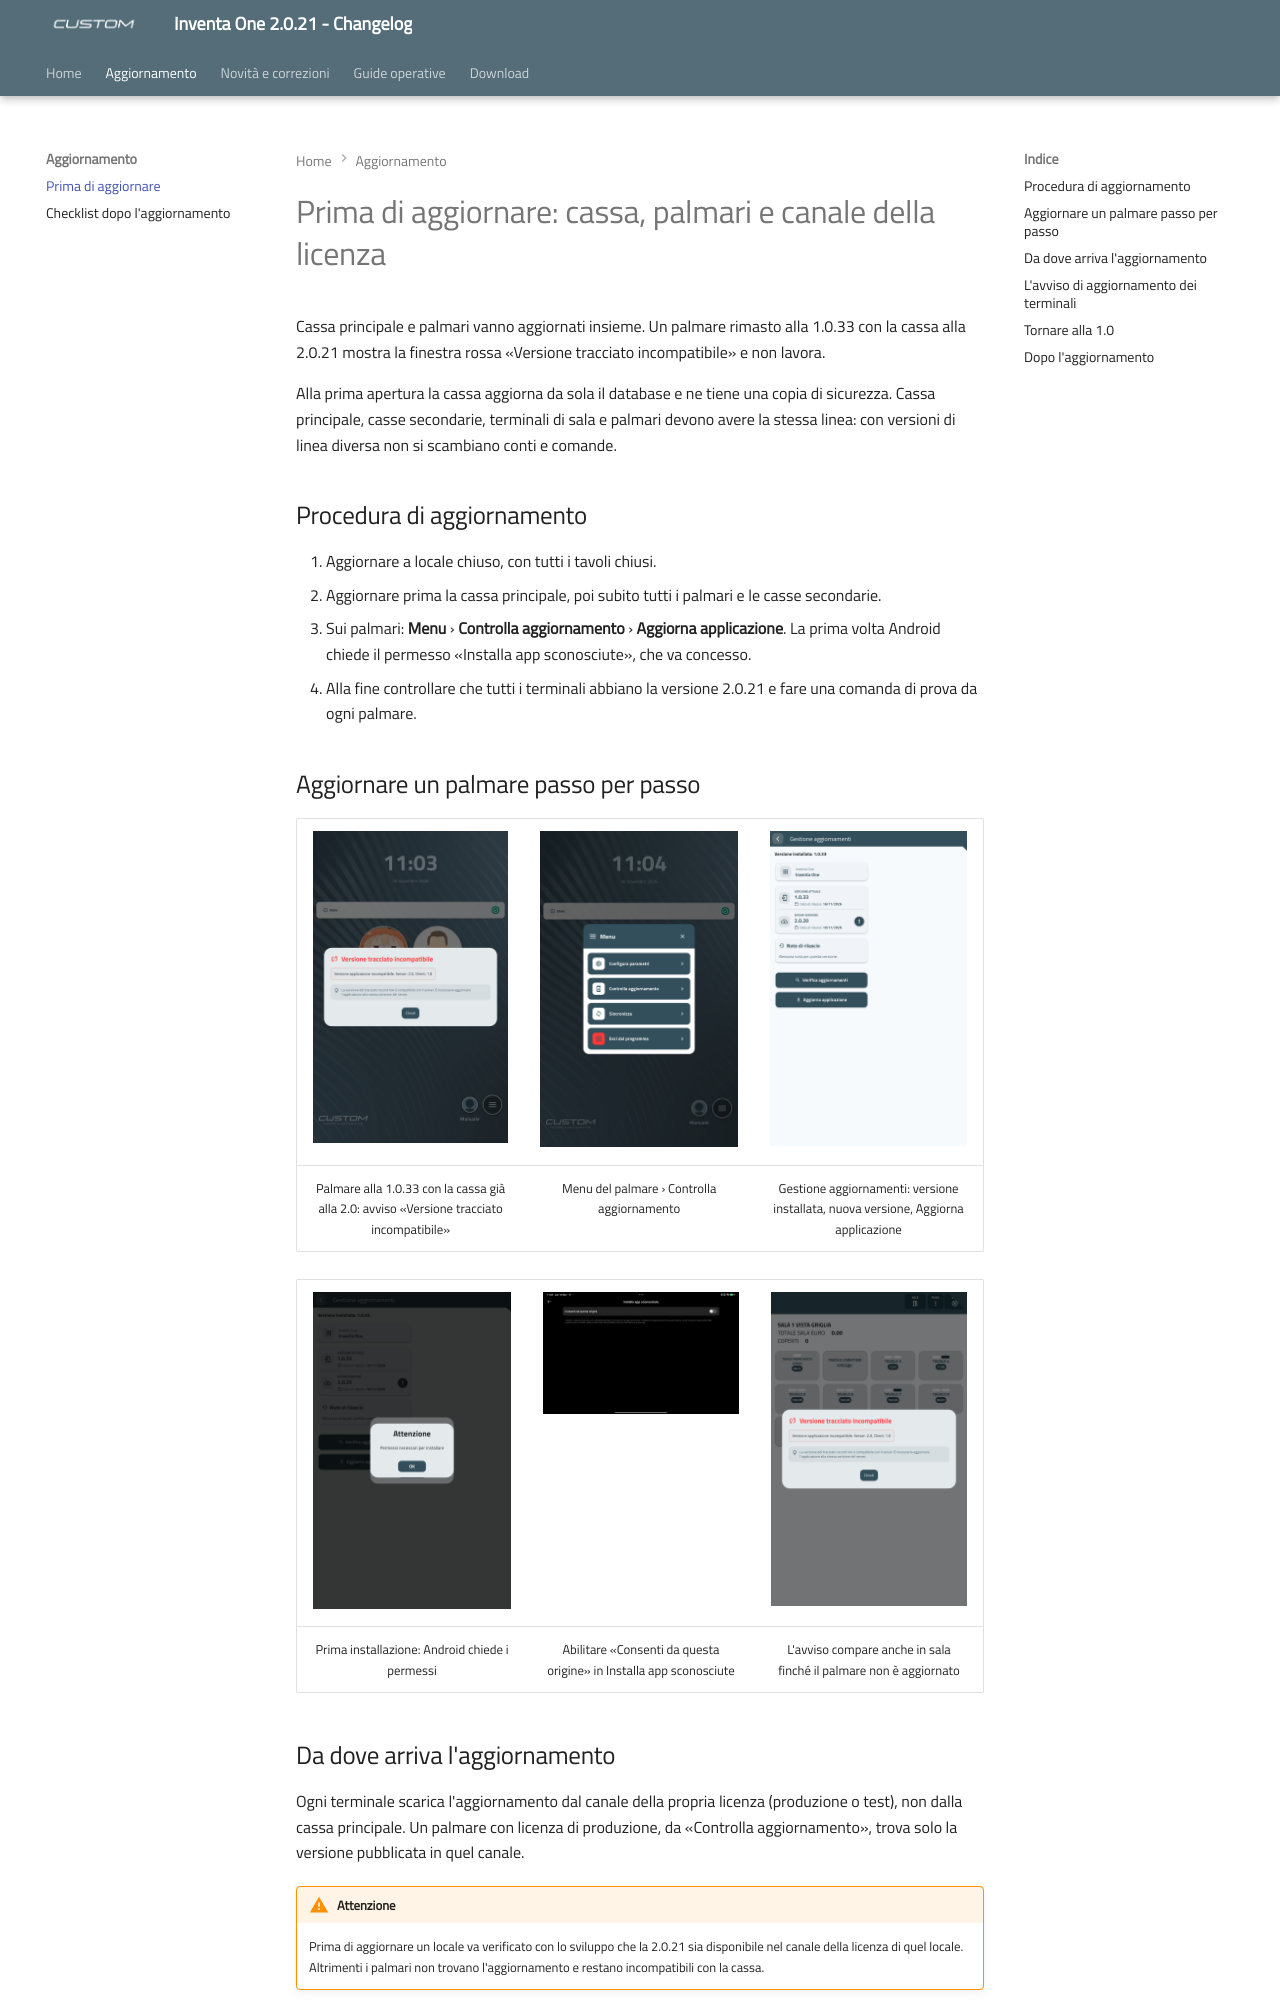

repository: ivanrobuschi-custom/inventa_one_changelog · page: prima-di-aggiornare/index.html · generator: mkdocs

---
title: "Prima di aggiornare: cassa, palmari e canale della licenza"
date: "2026-11-23"
version: "2.0.21"
categoria: software Inventa One
---

# Prima di aggiornare: cassa, palmari e canale della licenza

Cassa principale e palmari vanno aggiornati insieme. Un palmare rimasto alla 1.0.33 con la cassa alla 2.0.21 mostra la finestra rossa «Versione tracciato incompatibile» e non lavora.

Alla prima apertura la cassa aggiorna da sola il database e ne tiene una copia di sicurezza. Cassa principale, casse secondarie, terminali di sala e palmari devono avere la stessa linea: con versioni di linea diversa non si scambiano conti e comande.

## Procedura di aggiornamento

1. Aggiornare a locale chiuso, con tutti i tavoli chiusi.
2. Aggiornare prima la cassa principale, poi subito tutti i palmari e le casse secondarie.
3. Sui palmari: **Menu** › **Controlla aggiornamento** › **Aggiorna applicazione**. La prima volta Android chiede il permesso «Installa app sconosciute», che va concesso.
4. Alla fine controllare che tutti i terminali abbiano la versione 2.0.21 e fare una comanda di prova da ogni palmare.

## Aggiornare un palmare passo per passo

| ![Avviso «Versione tracciato incompatibile» sul palmare](assets/images/palmare-1-versione-incompatibile.png) | ![Menu del palmare con Controlla aggiornamento](assets/images/palmare-2-menu.png) | ![Gestione aggiornamenti sul palmare](assets/images/palmare-3-gestione-aggiornamenti.png) |
| :---: | :---: | :---: |
| Palmare alla 1.0.33 con la cassa già alla 2.0: avviso «Versione tracciato incompatibile» | Menu del palmare › Controlla aggiornamento | Gestione aggiornamenti: versione installata, nuova versione, Aggiorna applicazione |

| ![Android chiede i permessi alla prima installazione](assets/images/palmare-5-permessi-necessari.png) | ![Consenti da questa origine in Installa app sconosciute](assets/images/palmare-4-permesso-installa.png) | ![L'avviso compare anche nella vista dei tavoli](assets/images/palmare-6-tavoli.png) |
| :---: | :---: | :---: |
| Prima installazione: Android chiede i permessi | Abilitare «Consenti da questa origine» in Installa app sconosciute | L'avviso compare anche in sala finché il palmare non è aggiornato |
